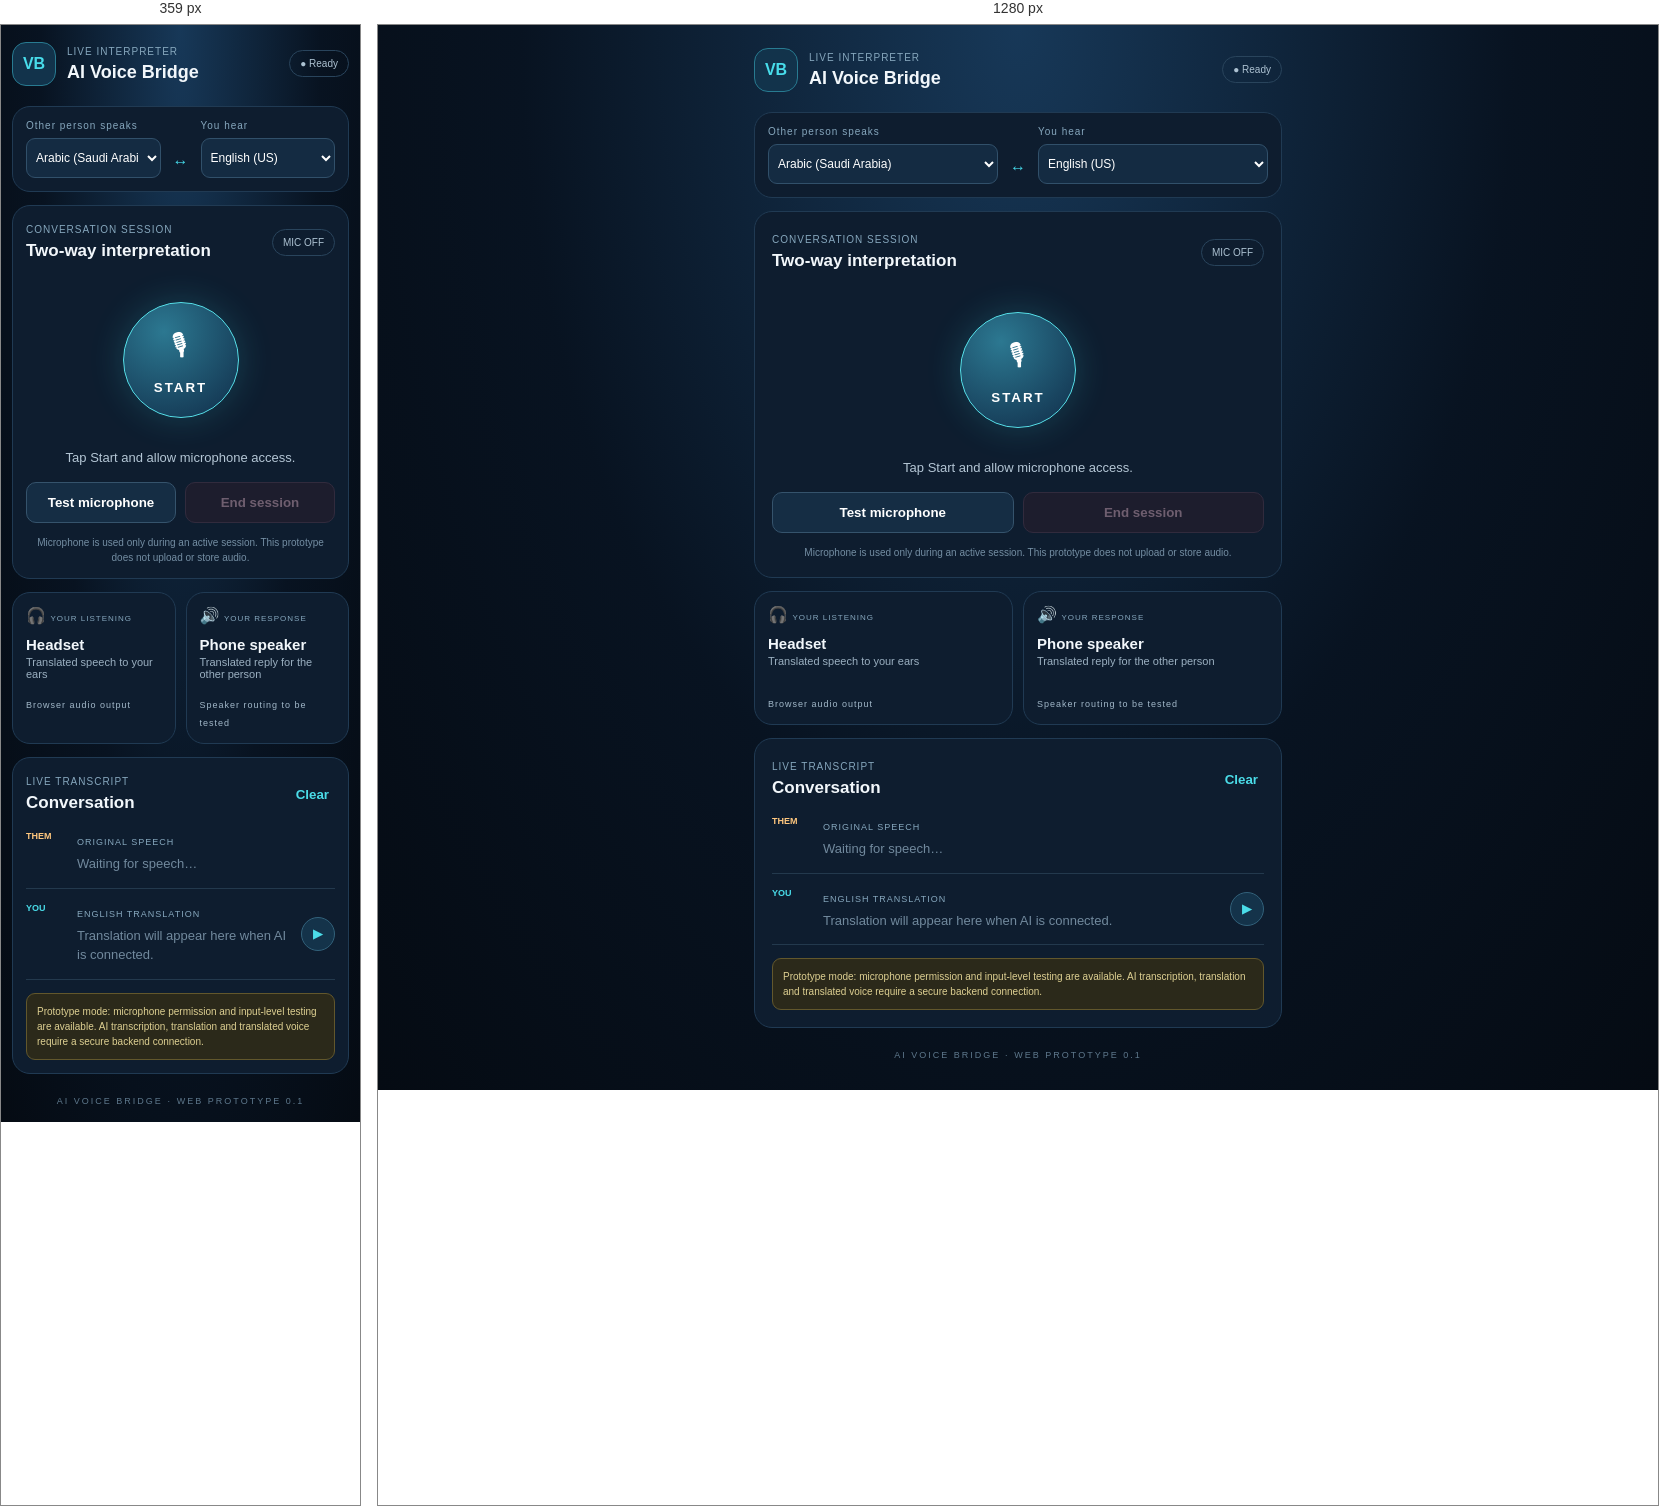
Rendered at 359 px and 1280 px, left to right.

<!-- file: index.html -->
<!doctype html>
<html lang="en"><head><meta charset="utf-8"><meta name="viewport" content="width=device-width,initial-scale=1,viewport-fit=cover"><meta name="theme-color" content="#081321"><meta name="description" content="AI Voice Bridge live interpreter"><link rel="manifest" href="manifest.webmanifest"><link rel="stylesheet" href="styles.css"><title>AI Voice Bridge</title></head>
<body><main class="app">
<header><div class="logo">VB</div><div class="brand"><small>LIVE INTERPRETER</small><h1>AI Voice Bridge</h1></div><span id="status" class="pill">● Ready</span></header>
<section class="languages"><div><label>Other person speaks</label><select id="source"><option value="ar-SA">Arabic (Saudi Arabia)</option><option value="ar">Arabic</option><option value="hi-IN">Hindi</option><option value="ur-PK">Urdu</option><option value="fil-PH">Filipino</option><option value="zh-CN">Chinese</option><option value="fr-FR">French</option></select></div><b>↔</b><div><label>You hear</label><select id="target"><option value="en-US">English (US)</option><option value="fil-PH">Filipino</option><option value="hi-IN">Hindi</option><option value="ur-PK">Urdu</option><option value="ar-SA">Arabic</option><option value="zh-CN">Chinese</option><option value="fr-FR">French</option></select></div></section>
<section class="panel"><div class="panelhead"><div><small>CONVERSATION SESSION</small><h2>Two-way interpretation</h2></div><span id="micstatus" class="pill">MIC OFF</span></div><div class="orb"><button id="start" class="mic"><span>🎙</span><strong>START</strong></button></div><p id="hint">Tap Start and allow microphone access.</p><div class="buttons"><button id="test">Test microphone</button><button id="stop" class="stop" disabled>End session</button></div><p class="privacy">Microphone is used only during an active session. This prototype does not upload or store audio.</p></section>
<section class="routes"><article><div>🎧 <small>YOUR LISTENING</small></div><h3>Headset</h3><p>Translated speech to your ears</p><small>Browser audio output</small></article><article><div>🔊 <small>YOUR RESPONSE</small></div><h3>Phone speaker</h3><p>Translated reply for the other person</p><small>Speaker routing to be tested</small></article></section>
<section class="panel transcript"><div class="panelhead"><div><small>LIVE TRANSCRIPT</small><h2>Conversation</h2></div><button id="clear" class="link">Clear</button></div><div class="line"><b>THEM</b><div><small>Original speech</small><p id="original" class="muted">Waiting for speech…</p></div></div><div class="line"><b>YOU</b><div><small>English translation</small><p id="translated" class="muted">Translation will appear here when AI is connected.</p></div><button id="play" disabled>▶</button></div><div class="warning">Prototype mode: microphone permission and input-level testing are available. AI transcription, translation and translated voice require a secure backend connection.</div></section><footer>AI VOICE BRIDGE · WEB PROTOTYPE 0.1</footer></main><script src="app.js"></script></body></html>

/* @media block from styles.css */
@media(max-width:360px){.app{padding:16px 11px}.panel{padding:13px}}